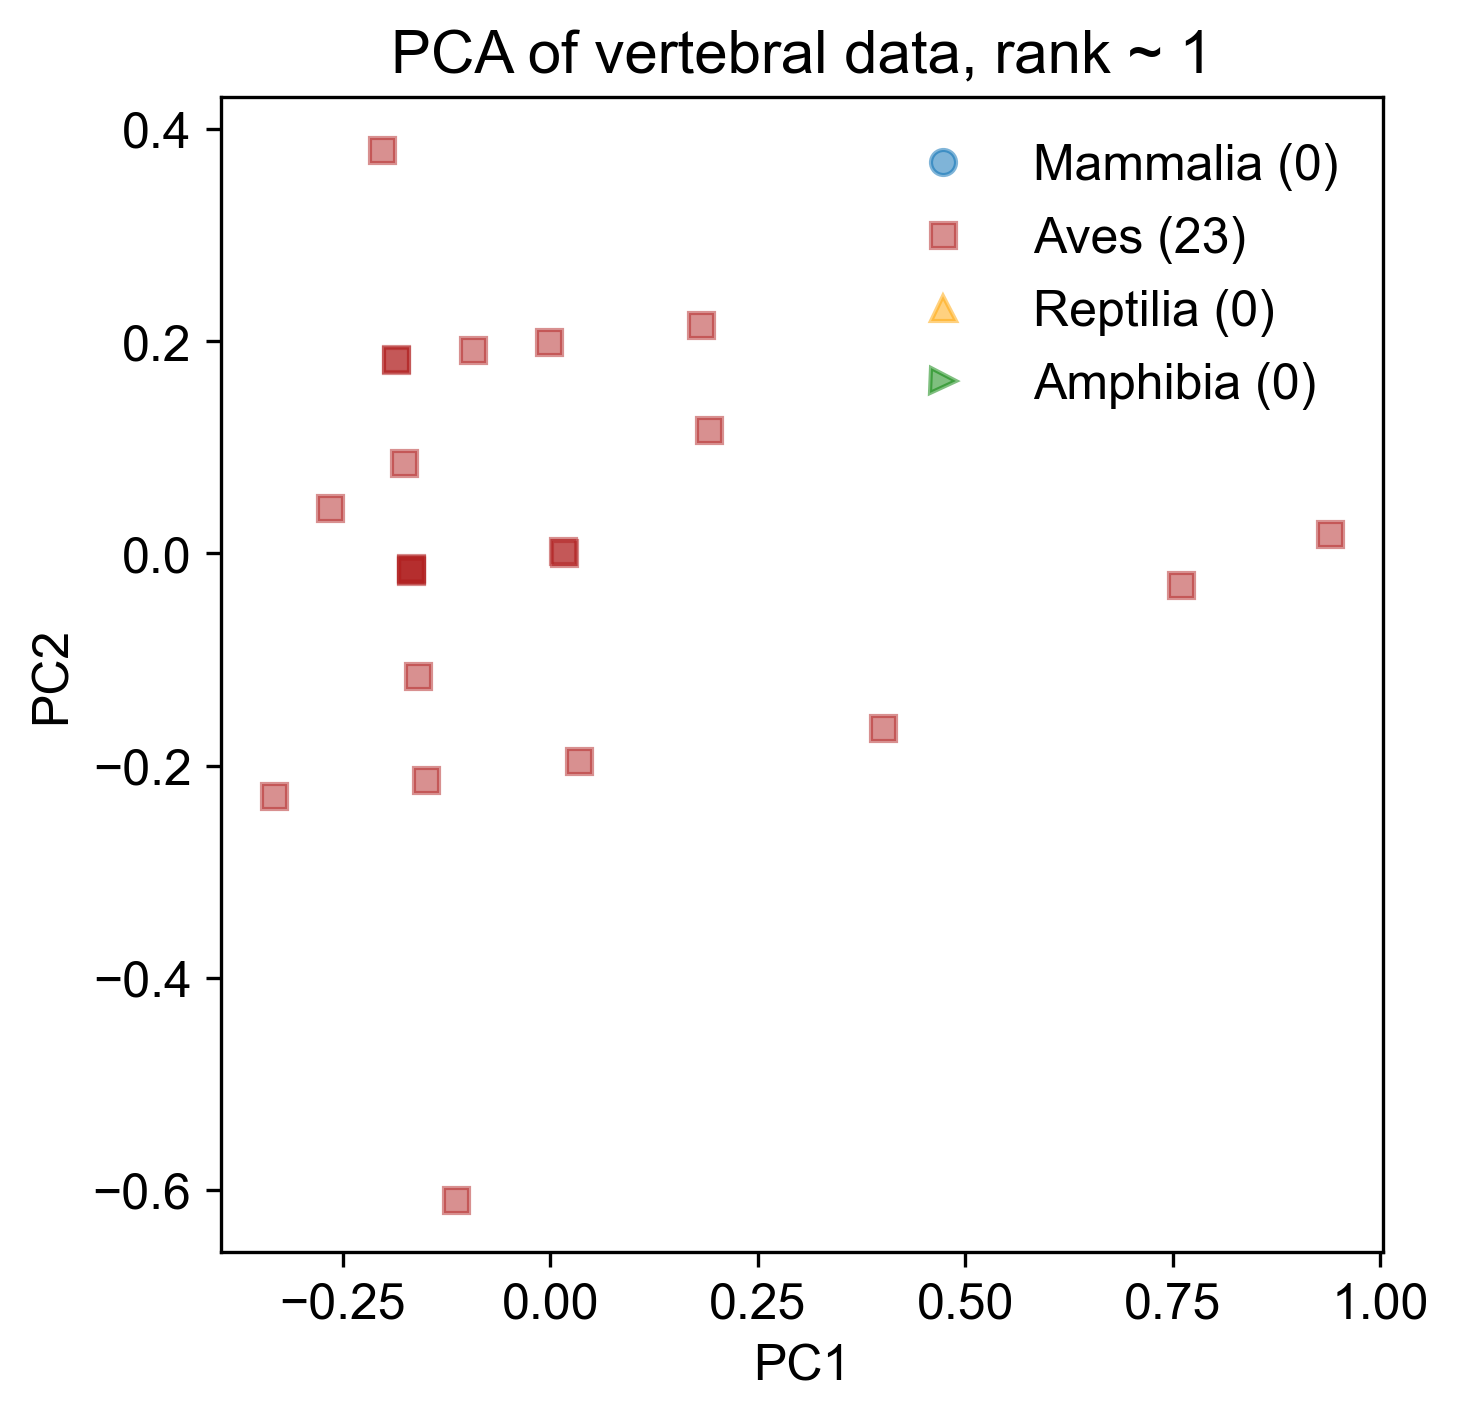

Data behind this chart, as committed beside it:
-1.590971681776516822e-01, -1.156315267077485803e-01, -5.828309424515861620e-02, -1.369182764368873789e-02, 1.545325648132574886e-18
9.400020777638149472e-01, 1.858661173863300486e-02, 1.530758936876172940e-02, -1.293278182965939931e-02, 3.215994287824398098e-19
-1.494088884237279036e-01, -2.138841690304848775e-01, -5.753546695853634790e-02, 2.883597619625107369e-02, -4.698197299462167669e-18
3.401351033108944433e-02, -1.954527751933060609e-01, 4.713811810851174094e-02, 8.032394378083250464e-03, 3.202474305919995467e-19
1.574644431916519954e-02, 2.083847226695784757e-03, 4.368652704513540513e-02, -1.557815126000305223e-02, -1.753350683160196849e-18
-1.854244618236260134e-01, 1.832123903519651820e-01, 1.336668033608443343e-02, 4.563686312425913223e-03, 1.879164788929899336e-19
-9.370119973809043490e-02, 1.919255387189419126e-01, 3.944230698057797635e-02, -3.246861380314359623e-03, -9.134906032570343433e-19
-1.854740376431734672e-01, 1.826525452572085040e-01, -1.278580019216585782e-02, 3.741314964064883404e-03, 4.509967543272378467e-19
-1.680457856009599515e-01, -1.669132586865937004e-02, -6.033494585853541731e-02, -1.525625678909967205e-02, -6.194165990509108405e-20
-1.674776511574621041e-01, -1.410816623145633858e-02, 4.362286409108839802e-02, 8.514915951608845179e-03, 4.420857777844278278e-19
-1.678474823227699975e-01, -1.445194548963271361e-02, 4.427497625446573382e-02, -1.196677139565555277e-02, -1.114262761642082809e-18
7.598104306408288711e-01, -3.002562423072679954e-02, 4.208035749443629625e-02, 1.250413312254672685e-02, -9.383805032167864507e-19
-3.335441741180884545e-01, -2.288681398841393988e-01, 4.896712869054972023e-02, -5.226533240486157250e-03, 4.207473420171658759e-20
1.815289000580426748e-01, 2.155522410607773054e-01, -1.363664252913781780e-02, -1.372228843826227805e-02, -1.605353358422242905e-18
4.011879759194232897e-01, -1.644486805105875582e-01, -5.897475850483872156e-02, 7.760992929576370283e-03, 8.725669590060214702e-19
-1.510279835930475019e-03, 1.995321172317133795e-01, -1.402636156487351710e-02, 2.061162244698178103e-02, 1.368257372235634058e-18
-1.142549294220156775e-01, -6.092128407136806478e-01, 4.281124878226170473e-03, -4.224939219911905131e-03, 9.636465122034706324e-19
-1.679466339618649884e-01, -1.557163567914604356e-02, -8.029984802034840011e-03, -1.361151409237761241e-02, -5.881022107735868382e-19
-1.760564374154622858e-01, 8.517581386580901082e-02, 4.091890031433421254e-02, 2.743217415346229163e-02, 1.739809530048095681e-18
-2.656597663524996600e-01, 4.268044629057123757e-02, 1.704881926897505728e-02, -1.202640556502060538e-02, -7.040550484998414565e-19
1.906128572444572844e-01, 1.162240847560195994e-01, -3.806332752569994288e-02, -2.739386967580183414e-03, -3.054740261118985507e-19
-2.033712724897899227e-01, 3.805329469353867511e-01, -1.688950341891952076e-02, 6.124566732429831102e-04, -6.625281999844787647e-20
1.591797220628310069e-02, 1.882461058454948713e-04, -6.157550723124306791e-02, 1.614050693817228616e-03, 8.553189580033051512e-19
